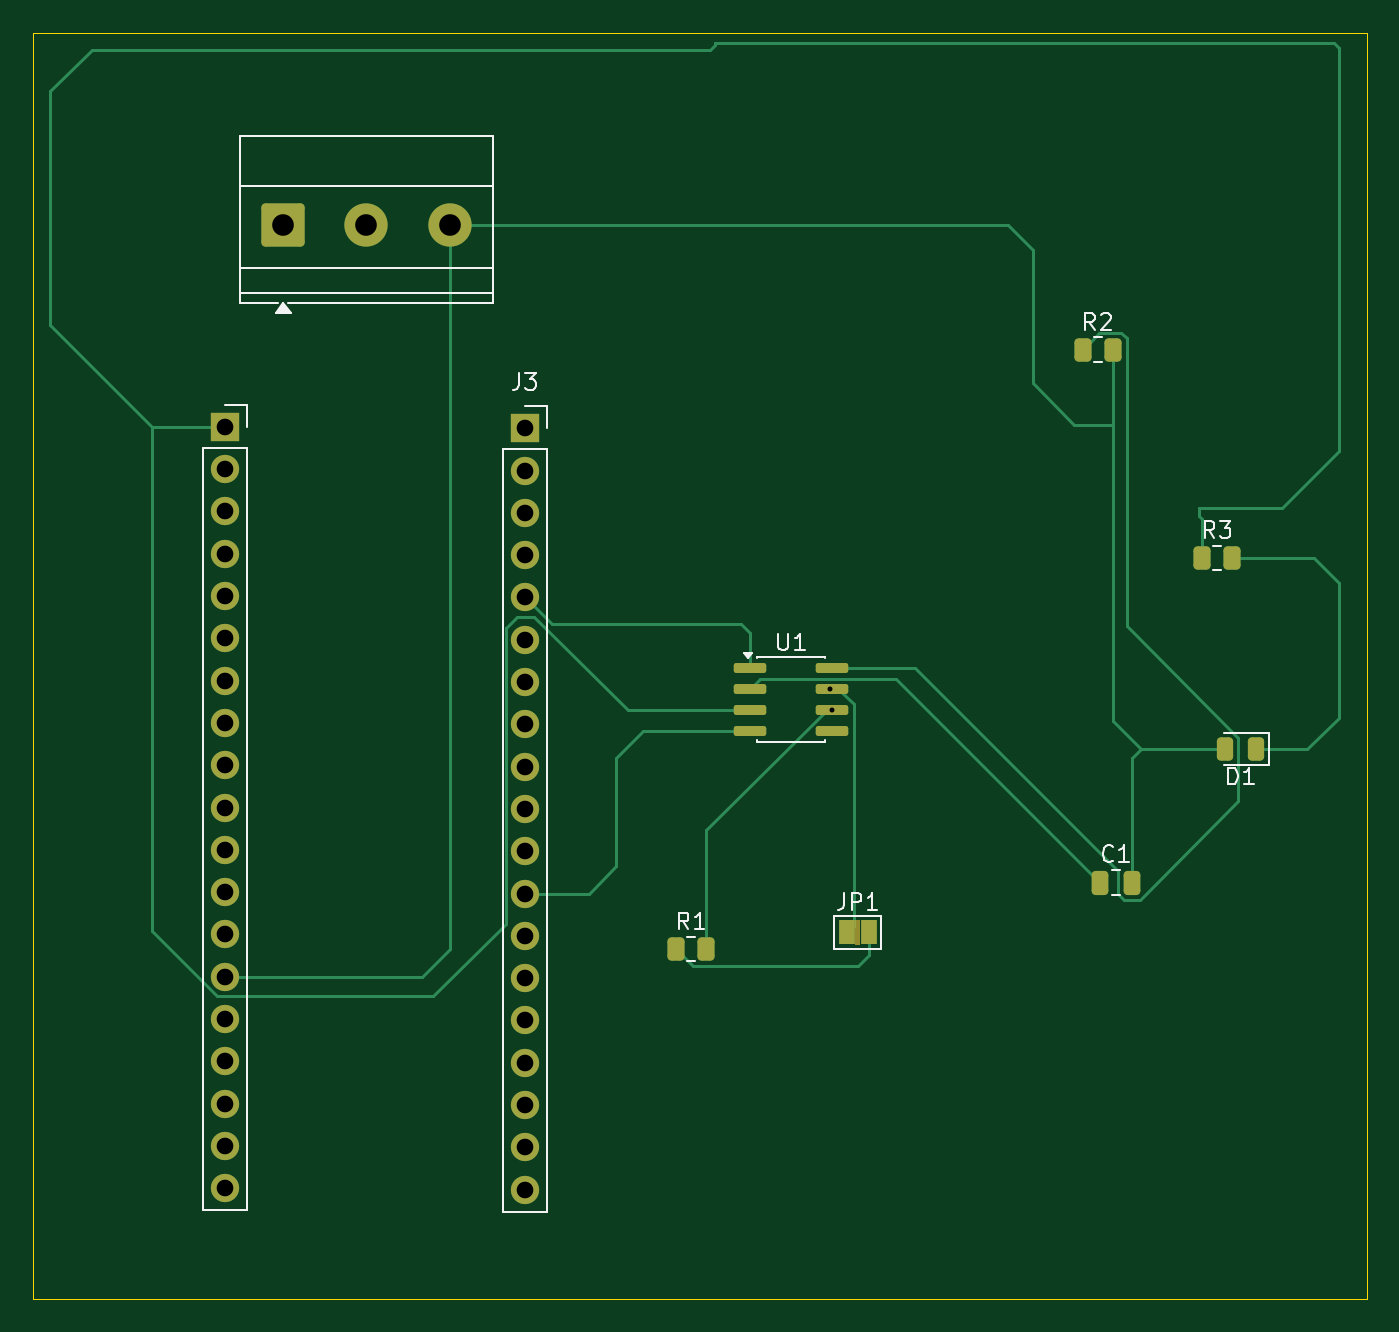
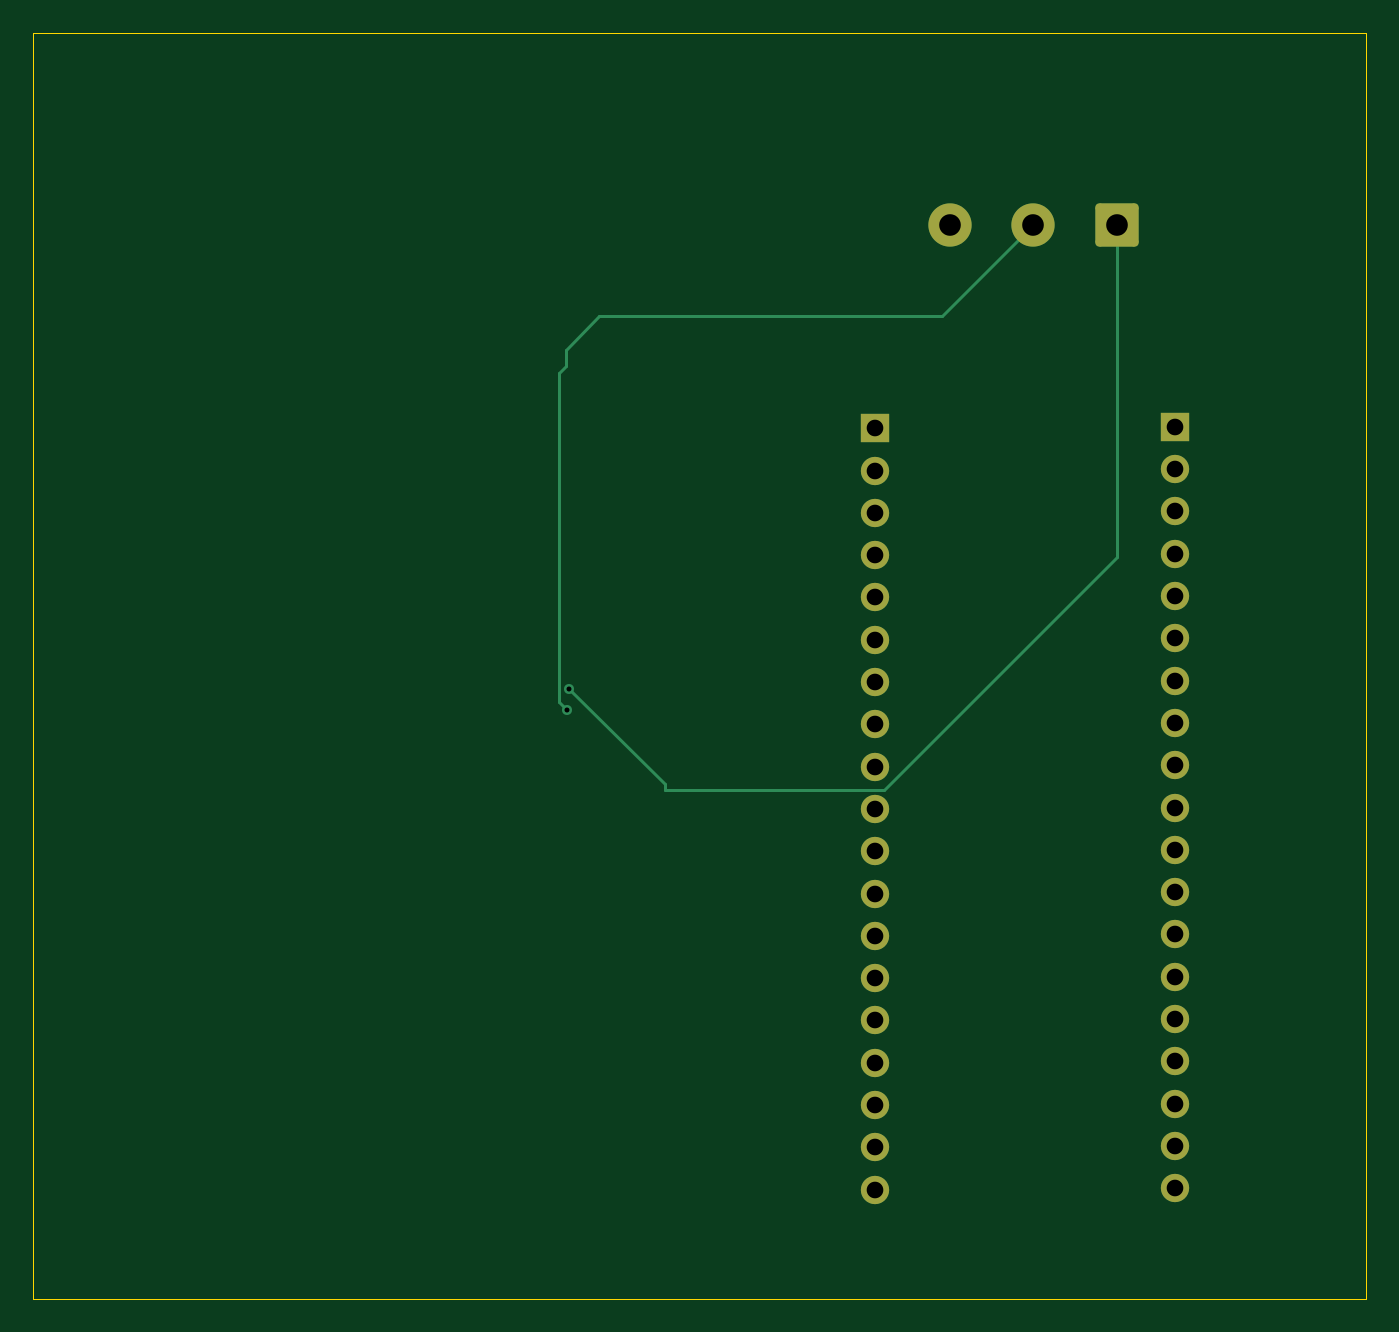
Circuit board: 11 layer files. Board 80.0 x 76.0 mm.
- bottom_copper: Automotive_CAN_Monitor-B_Cu.gbr (5625 bytes)
- bottom_mask: Automotive_CAN_Monitor-B_Mask.gbr (2318 bytes)
- paste: Automotive_CAN_Monitor-B_Paste.gbr (467 bytes)
- bottom_silk: Automotive_CAN_Monitor-B_Silkscreen.gbr (468 bytes)
- outline: Automotive_CAN_Monitor-Edge_Cuts.gbr (621 bytes)
- top_copper: Automotive_CAN_Monitor-F_Cu.gbr (11274 bytes)
- top_mask: Automotive_CAN_Monitor-F_Mask.gbr (3586 bytes)
- paste: Automotive_CAN_Monitor-F_Paste.gbr (2014 bytes)
- top_silk: Automotive_CAN_Monitor-F_Silkscreen.gbr (10791 bytes)
- drill: Automotive_CAN_Monitor-NPTH.drl (264 bytes)
- drill: Automotive_CAN_Monitor-PTH.drl (1096 bytes)

=== bottom_copper: Automotive_CAN_Monitor-B_Cu.gbr (5625 bytes, source omitted) ===
=== bottom_mask: Automotive_CAN_Monitor-B_Mask.gbr (2318 bytes, source withheld) ===
=== paste: Automotive_CAN_Monitor-B_Paste.gbr ===
%TF.GenerationSoftware,KiCad,Pcbnew,10.0.7*%
%TF.CreationDate,2026-10-27T22:30:35+05:30*%
%TF.ProjectId,Automotive_CAN_Monitor,4175746f-6d6f-4746-9976-655f43414e5f,rev?*%
%TF.SameCoordinates,Original*%
%TF.FileFunction,Paste,Bot*%
%TF.FilePolarity,Positive*%
%FSLAX46Y46*%
G04 Gerber Fmt 4.6, Leading zero omitted, Abs format (unit mm)*
G04 Created by KiCad (PCBNEW 10.0.7) date 2026-10-27 22:30:35*
%MOMM*%
%LPD*%
G01*
G04 APERTURE LIST*
G04 APERTURE END LIST*
M02*

=== bottom_silk: Automotive_CAN_Monitor-B_Silkscreen.gbr ===
%TF.GenerationSoftware,KiCad,Pcbnew,10.0.7*%
%TF.CreationDate,2026-10-27T22:30:35+05:30*%
%TF.ProjectId,Automotive_CAN_Monitor,4175746f-6d6f-4746-9976-655f43414e5f,rev?*%
%TF.SameCoordinates,Original*%
%TF.FileFunction,Legend,Bot*%
%TF.FilePolarity,Positive*%
%FSLAX46Y46*%
G04 Gerber Fmt 4.6, Leading zero omitted, Abs format (unit mm)*
G04 Created by KiCad (PCBNEW 10.0.7) date 2026-10-27 22:30:35*
%MOMM*%
%LPD*%
G01*
G04 APERTURE LIST*
G04 APERTURE END LIST*
M02*

=== outline: Automotive_CAN_Monitor-Edge_Cuts.gbr ===
%TF.GenerationSoftware,KiCad,Pcbnew,10.0.7*%
%TF.CreationDate,2026-10-27T22:30:35+05:30*%
%TF.ProjectId,Automotive_CAN_Monitor,4175746f-6d6f-4746-9976-655f43414e5f,rev?*%
%TF.SameCoordinates,Original*%
%TF.FileFunction,Profile,NP*%
%FSLAX46Y46*%
G04 Gerber Fmt 4.6, Leading zero omitted, Abs format (unit mm)*
G04 Created by KiCad (PCBNEW 10.0.7) date 2026-10-27 22:30:35*
%MOMM*%
%LPD*%
G01*
G04 APERTURE LIST*
%TA.AperFunction,Profile*%
%ADD10C,0.050000*%
%TD*%
G04 APERTURE END LIST*
D10*
X88950000Y-59500000D02*
X169000000Y-59500000D01*
X169000000Y-135500000D01*
X88950000Y-135500000D01*
X88950000Y-59500000D01*
M02*

=== top_copper: Automotive_CAN_Monitor-F_Cu.gbr (11274 bytes, source omitted) ===
=== top_mask: Automotive_CAN_Monitor-F_Mask.gbr (3586 bytes, source withheld) ===
=== paste: Automotive_CAN_Monitor-F_Paste.gbr (2014 bytes, source withheld) ===
=== top_silk: Automotive_CAN_Monitor-F_Silkscreen.gbr (10791 bytes, source omitted) ===
=== drill: Automotive_CAN_Monitor-NPTH.drl ===
M48
; DRILL file KiCad 10.0.7 date 2026-10-27T22:37:04
; FORMAT={-:-/ absolute / metric / decimal}
; #@! TF.CreationDate,2026-10-27T22:37:04+05:30
; #@! TF.GenerationSoftware,Kicad,Pcbnew,10.0.7
; #@! TF.FileFunction,NonPlated,1,2,NPTH
FMAT,2
METRIC
%
G90
G05
M30

=== drill: Automotive_CAN_Monitor-PTH.drl ===
M48
; DRILL file KiCad 10.0.7 date 2026-10-27T22:37:04
; FORMAT={-:-/ absolute / metric / decimal}
; #@! TF.CreationDate,2026-10-27T22:37:04+05:30
; #@! TF.GenerationSoftware,Kicad,Pcbnew,10.0.7
; #@! TF.FileFunction,Plated,1,2,PTH
FMAT,2
METRIC
; #@! TA.AperFunction,Plated,PTH,ViaDrill
T1C0.300
; #@! TA.AperFunction,Plated,PTH,ComponentDrill
T2C1.000
; #@! TA.AperFunction,Plated,PTH,ComponentDrill
T3C1.300
%
G90
G05
T1
X136.8Y-98.865
X136.925Y-100.135
T2
X100.45Y-83.14
X100.45Y-85.68
X100.45Y-88.22
X100.45Y-90.76
X100.45Y-93.3
X100.45Y-95.84
X100.45Y-98.38
X100.45Y-100.92
X100.45Y-103.46
X100.45Y-106.0
X100.45Y-108.54
X100.45Y-111.08
X100.45Y-113.62
X100.45Y-116.16
X100.45Y-118.7
X100.45Y-121.24
X100.45Y-123.78
X100.45Y-126.32
X100.45Y-128.86
X118.45Y-83.22
X118.45Y-85.76
X118.45Y-88.3
X118.45Y-90.84
X118.45Y-93.38
X118.45Y-95.92
X118.45Y-98.46
X118.45Y-101.0
X118.45Y-103.54
X118.45Y-106.08
X118.45Y-108.62
X118.45Y-111.16
X118.45Y-113.7
X118.45Y-116.24
X118.45Y-118.78
X118.45Y-121.32
X118.45Y-123.86
X118.45Y-126.4
X118.45Y-128.94
T3
X103.95Y-71.0
X108.95Y-71.0
X113.95Y-71.0
M30
